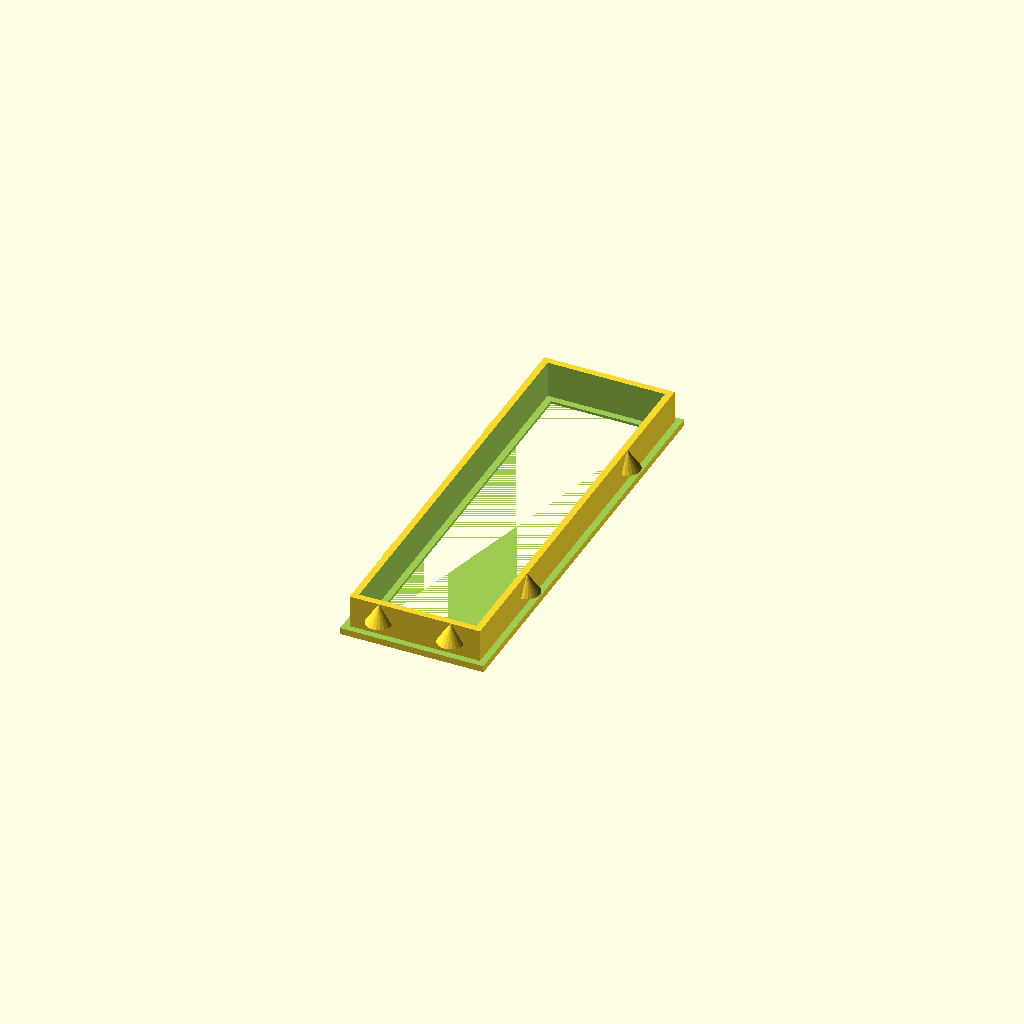
Cell 1: the model at its default parameters.
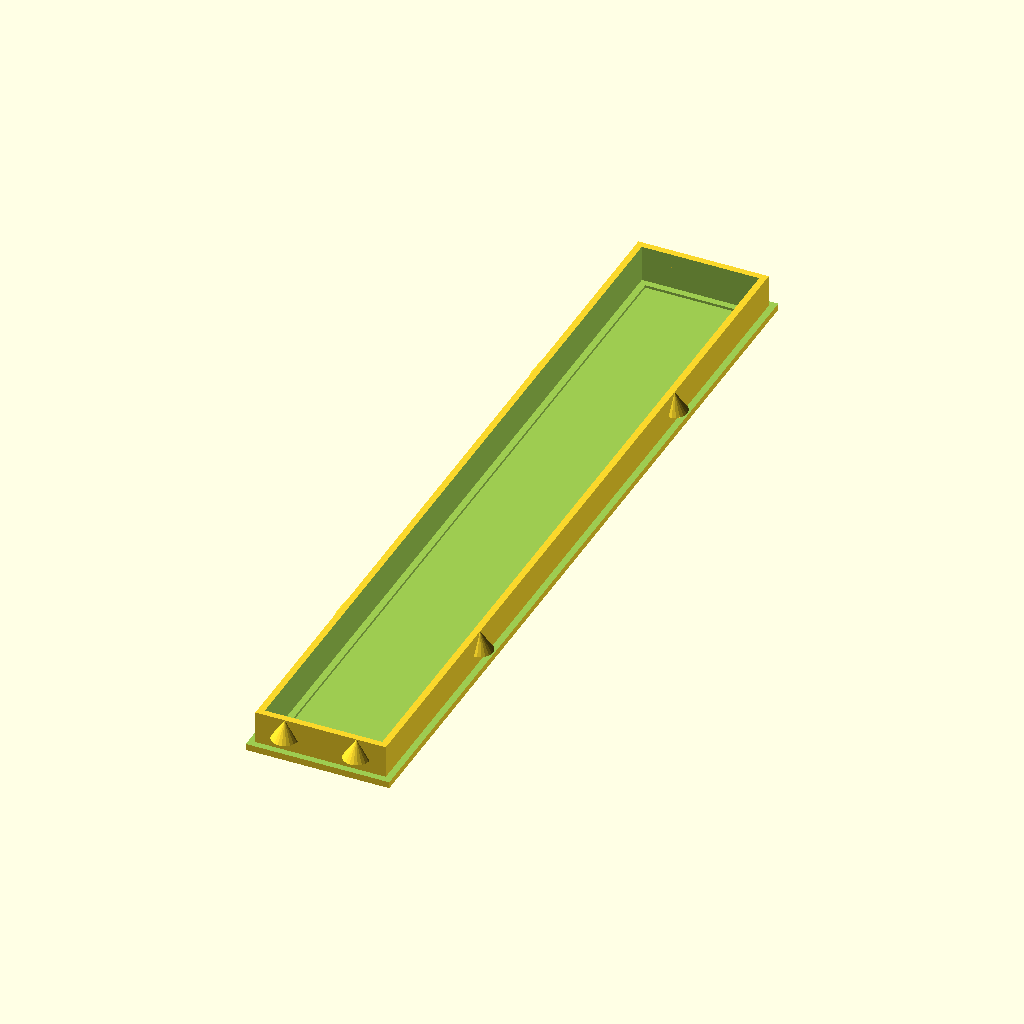
Cell 2: the same model with lcd_horizontal = 124.
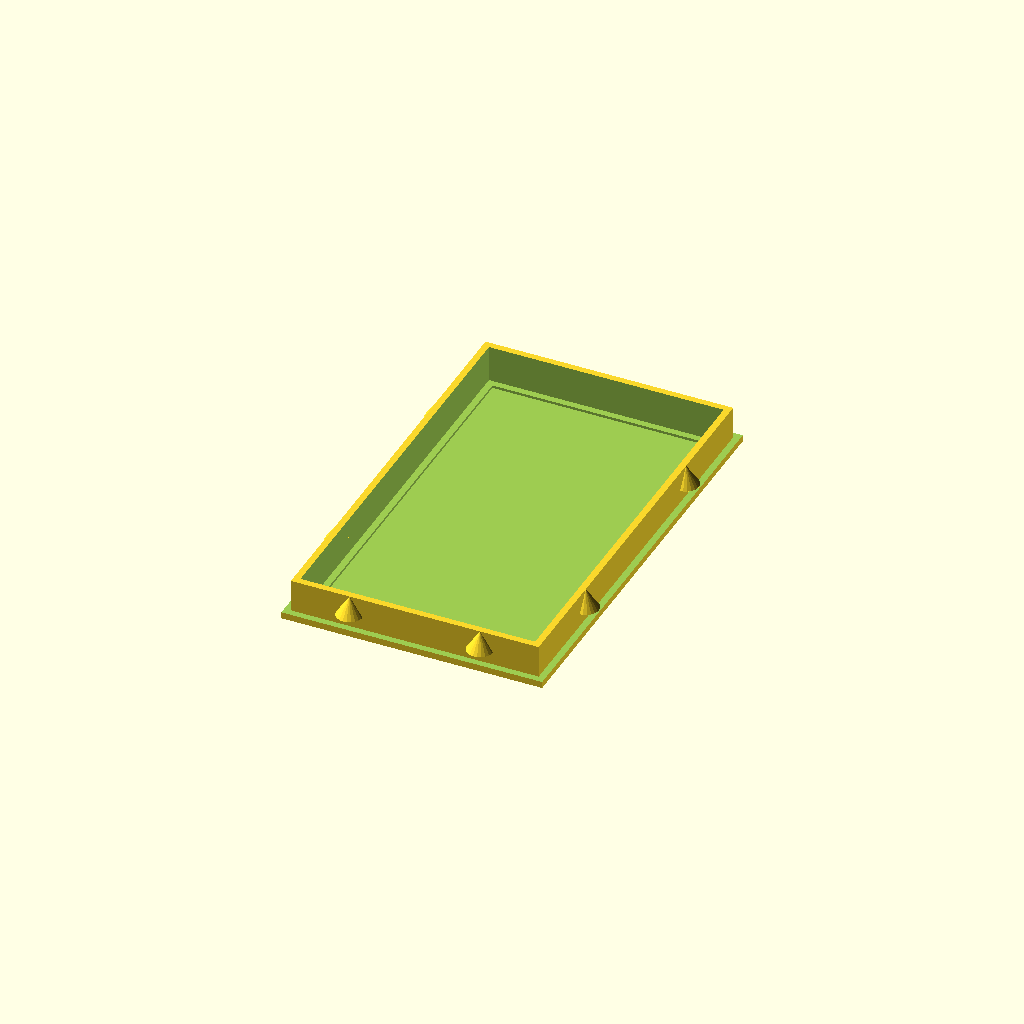
Cell 3: the same model with lcd_vertical = 36.
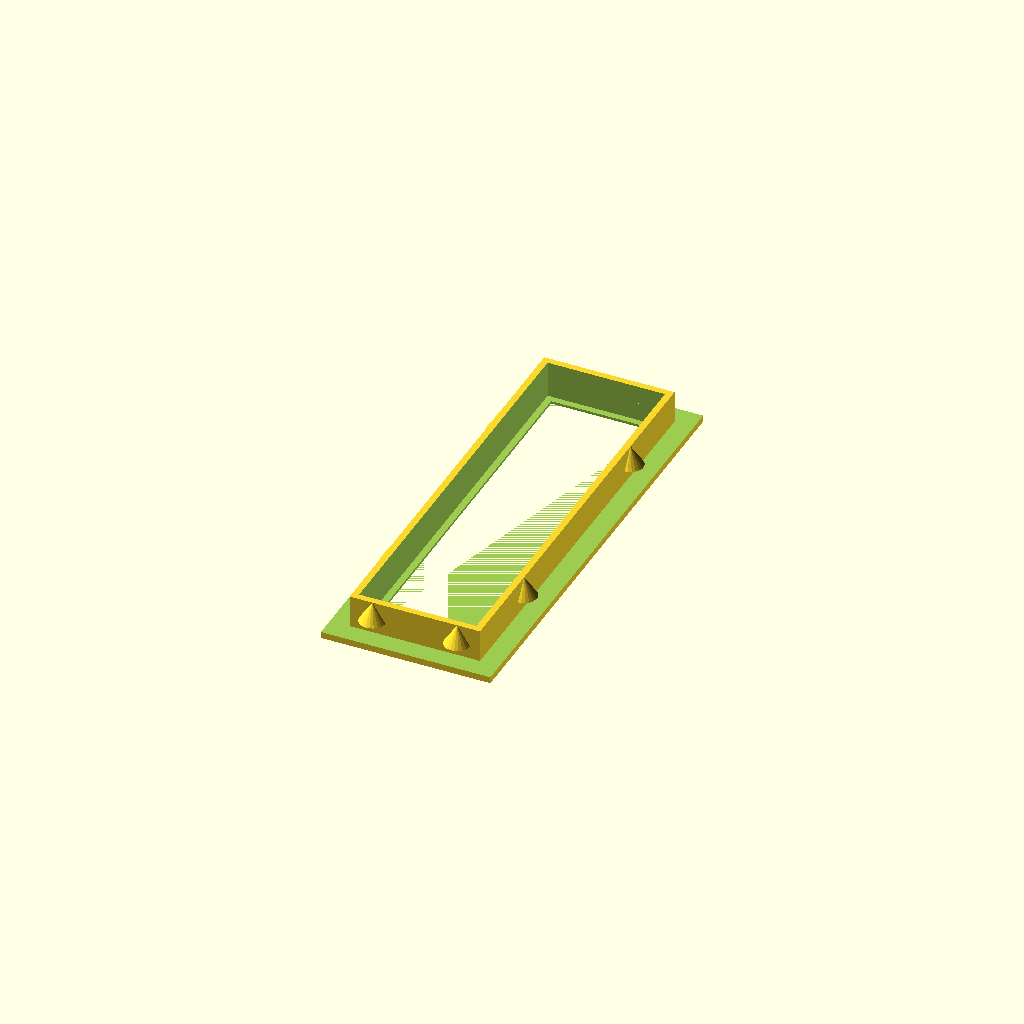
Cell 4 — lcd_frame set to 8, the other parameters unchanged.
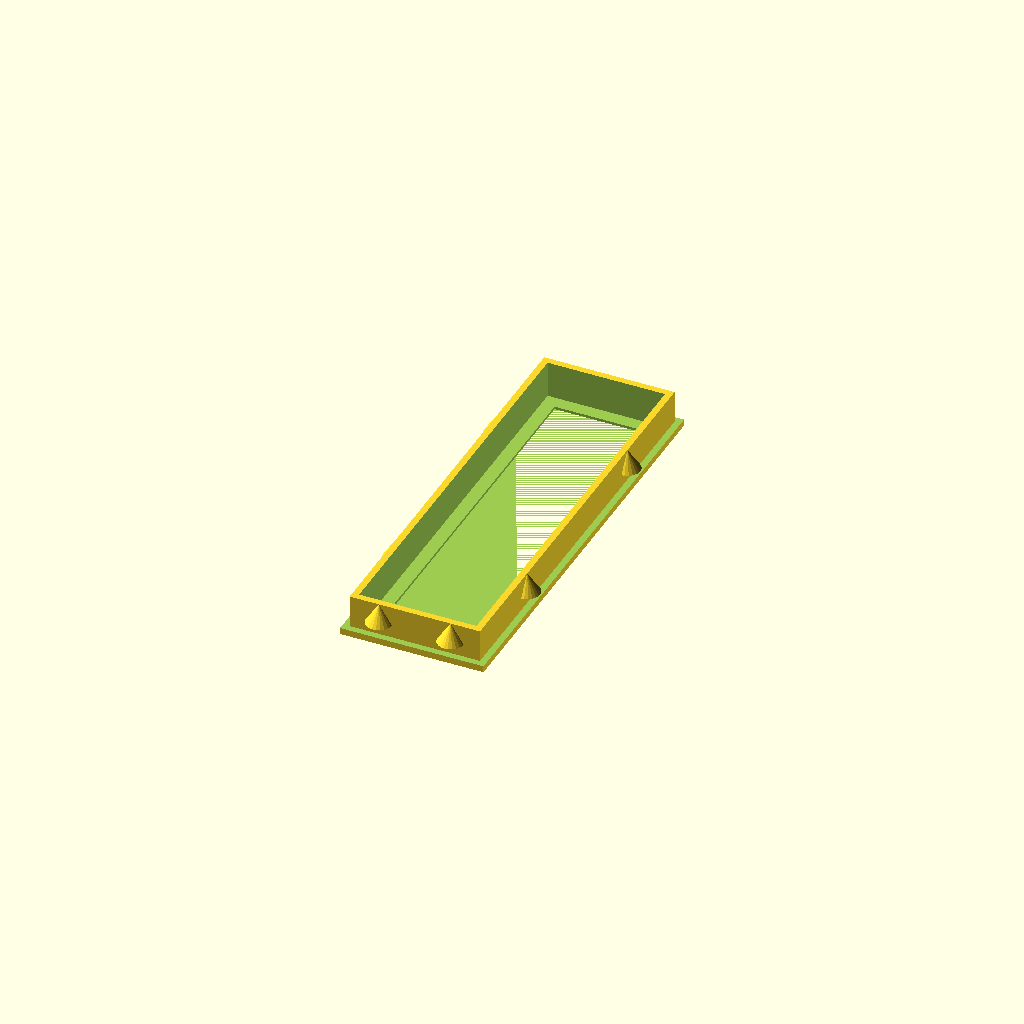
Cell 5 — lcd_inner set to 4, the other parameters unchanged.
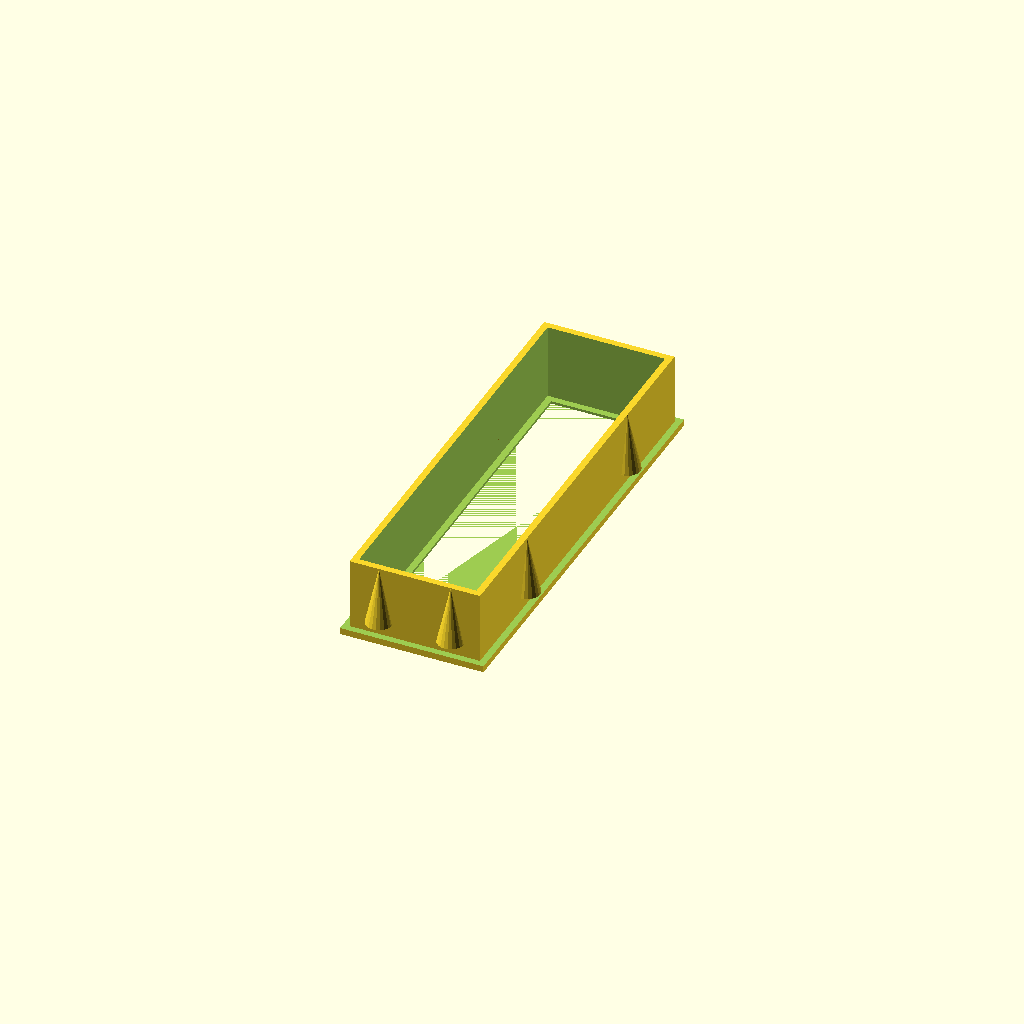
Cell 6: frame_hight = 12 (everything else at default).
All cells are drawn from one camera (rotation 55°, 0°, 25°, orthographic, colour scheme Cornfield), so only the parameter changes between them.
OpenSCAD source file macos/system/library/openscad/0827_Customizable_LCD_frame_generator.scad:
// [FL_INDEX: keywords="openscad, 3d_parametric, Customizable_LCD_frame_generator, csg_solid" | COT="Parametric OpenSCAD design from 3DCodeverse"]
// Title: Customizable LCD frame generator

/*
Create a LCD frame for 3D printing
Create by Dave Borghuis / zeno4ever
Version : 1.1
Date : 10-02-2023
For sugestions email me at : zeno4ever@gmail.com
*/

//Size of LCD
lcd_horizontal = 62;
lcd_vertical = 18;

//border around the frame
lcd_frame = 4;

//border inside frame, set to 0 to disable
lcd_inner = 2;

//hight of the frame
frame_hight = 6;

//for barb thickness of used material
material_thickness = 1; 

wall_thickness = 2*1; //wall thickness * 1 to disable for thiniverse customise

//internal parameters
frame_horizontal = lcd_horizontal+lcd_frame;
frame_vertical = lcd_vertical+lcd_frame;
lcd_inner_thickness = 2*0.2; //2 layers



barb_size = 2*1; //with of barb (top)
barb_size_b = 0; //with of barb (bottom) barb_size/2;

//set resolution
$fs = 0.6*1; 

//make frame
module makeframe () {
	difference () {
		difference () {	//inner frame
			cube(size = [frame_vertical,frame_horizontal,frame_hight],center=true);
			translate([0,0,-lcd_inner_thickness]) cube(size = [lcd_vertical,lcd_horizontal,frame_hight],center=true);
            
        	translate([0,0,0]) cube(size = [lcd_vertical-lcd_inner,lcd_horizontal-lcd_inner,frame_hight],center=true);
        
            
            
		}	

		translate([0,0,-wall_thickness]) difference () {	//outer frame
			cube(size = [frame_vertical+wall_thickness,frame_horizontal+wall_thickness,frame_hight+wall_thickness],center=true);        
            
        translate([0,0,0]) 			cube(size = [lcd_vertical+wall_thickness,lcd_horizontal+wall_thickness,frame_hight+wall_thickness],center=true);
            
		}
	}
    
    //inner frame 
    if (false) {
        #translate([0,0,-1]) 			cube(size = [lcd_vertical+wall_thickness,lcd_horizontal+wall_thickness,frame_hight+wall_thickness],center=true);
    
    
    }


	//make barbs
	fz = -(frame_hight)/2;

	//side brad
	fx = frame_vertical/4;
	fy = (lcd_horizontal+wall_thickness)/2;

	//top/bottom brad
	fx2 = (lcd_vertical+wall_thickness)/2;
	fy2 = frame_horizontal/4;

	difference () {
		union () {
			for (factorx = [-1,1]) {
				for (factory = [-1,1]) {
					translate ([factorx*fx ,factory*fy,fz]) barb();
				}
			}

			for (factorx = [-1,1]) {
				for (factory = [-1,1]) {
					translate ([factorx*fx2 ,factory*fy2,fz]) barb();
				}
			}
		}
		cube(size = [lcd_vertical,lcd_horizontal,frame_hight],center=true);
	};
};


module barb() {
	cylinder(h = frame_hight-material_thickness-wall_thickness, r1 = barb_size_b, r2 = barb_size, center = false);
};


translate([0,0,frame_hight/2]) rotate ([0,180,0]) makeframe();
Parameter table extracted from the source (name, type, default, range or options):
lcd_horizontal: number, default 62
lcd_vertical: number, default 18
lcd_frame: number, default 4
lcd_inner: number, default 2
frame_hight: number, default 6
material_thickness: number, default 1
barb_size_b: number, default 0
